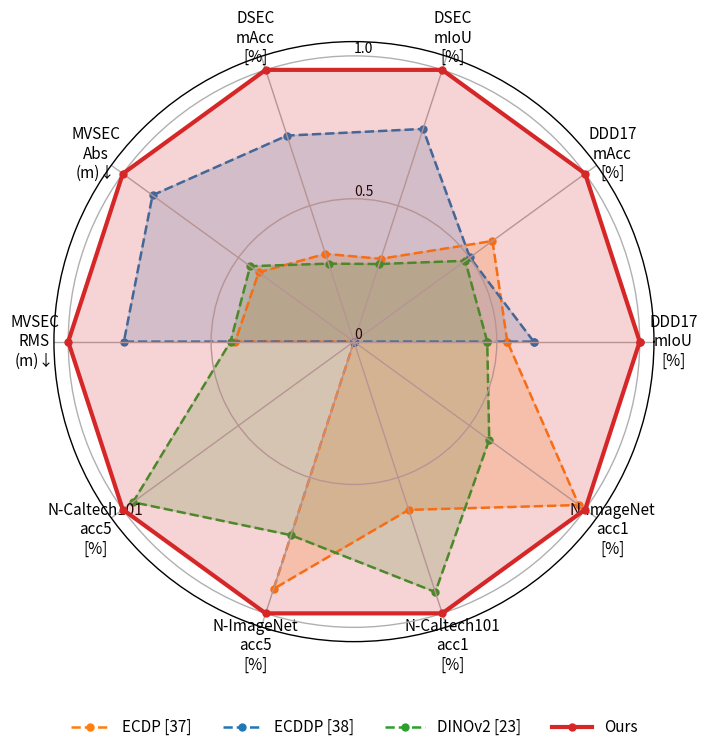

Write the Python code that produced this figure.
# radar_10metrics_units_grouped.py
import numpy as np
import matplotlib.pyplot as plt

def wrap_label(s):
    # 把单位单独放到下一行
    s = s.replace(' (', '\n(').replace(' [', '\n[')
    # 其余空格再换行
    return s.replace(' ', '\n')

# 原始顺序：seg4 + recog4 + depth2
labels_base = [
    'DDD17 mIoU [%]', 'DDD17 mAcc [%]', 'DSEC mIoU [%]', 'DSEC mAcc [%]',
    'N-ImageNet acc1 [%]', 'N-ImageNet acc5 [%]',
    'N-Caltech101 acc1 [%]', 'N-Caltech101 acc5 [%]',
    'MVSEC Abs (m)↓', 'MVSEC RMS (m)↓'
]
# 高越好 or 低越好
higher_is_better_base = [True, True, True, True, True, True, True, True, False, False]

# 原始数值（按你的表）
raw = {
    'ECDP [37]':   [54.66, 66.08, 52.52, 60.55, 64.83,  86.30,  87.66,      None,  4.49, 7.68],
    'ECDDP [38]':  [55.73, 64.77, 61.25, 69.62, None,   None,   None,       None,  3.99, 6.96],
    'DINOv2 [23]': [53.85, 64.50, 52.17, 59.80, 60.80,  83.97,  91.94,      98.12,  4.45, 7.65],
    'Ours':        [60.01, 71.45, 65.22, 74.66, 65.11,  87.36,  93.05,      98.57,  3.85, 6.60],
}
methods = list(raw.keys())

order = [0, 1, 2, 3, 8, 9, 7, 5, 6, 4]
labels = [labels_base[i] for i in order]
higher_is_better = [higher_is_better_base[i] for i in order]
for m in methods:
    raw[m] = [raw[m][i] for i in order]

labels_wrapped = [wrap_label(s) for s in labels]

num_metrics = len(labels)
norm = {m: [] for m in methods}

for j in range(num_metrics):
    higher = higher_is_better[j]
    def score(v):  # 将“低越好”转换为“高越好”
        return v if higher else -v

    vals_scores = [score(raw[m][j]) for m in methods if raw[m][j] is not None]
    if not vals_scores:
        for m in methods:
            norm[m].append(0.0)
        continue

    min_val = min(vals_scores)  # 最差
    max_val = max(vals_scores)  # 最好
    adj_min = min_val - 0.1 * abs(min_val)

    ours_raw = raw['Ours'][j]
    ours_val = score(ours_raw) if ours_raw is not None else None
    denom = max((ours_val - adj_min) if ours_val is not None else 0.0, 1e-8)

    for m in methods:
        v = raw[m][j]
        if v is None:
            norm[m].append(0.0)
        else:
            n = (score(v) - adj_min) / denom
            norm[m].append(float(np.clip(n, 0.0, 1.0)))

angles = np.linspace(0, 2*np.pi, num_metrics, endpoint=False).tolist()
angles += angles[:1]

fig = plt.figure(figsize=(7.6, 7.6))
ax = plt.subplot(111, polar=True)

ax.set_xticks(angles[:-1])
ax.set_xticklabels(labels_wrapped, fontsize=11)
ax.set_rlabel_position(90)
ax.set_yticks([0.0, 0.5, 1.0])
ax.set_yticklabels(['0', '0.5', '1.0'], fontsize=10)
ax.grid(alpha=1, linewidth=1)
ax.spines['polar'].set_linewidth(1.0)
plt.ylim(0, 1.05)

color_map = {
    'Ours':        'tab:red',
    'DINOv2 [23]': 'C2',
    'ECDDP [38]':  'C0',
    'ECDP [37]':   'C1',
}

fill_alpha_main = 0.2
fill_alpha_others = 0.2

for m in methods:
    data = norm[m] + norm[m][:1]
    c = color_map[m]
    if m == 'Ours':
        ax.plot(angles, data, linewidth=3, marker='o', markersize=5, color=c, label=m, zorder=3)
        ax.fill(angles, data, alpha=fill_alpha_main, color=c, zorder=2)
    else:
        ax.plot(angles, data, linewidth=1.8, marker='o', markersize=5, linestyle='--', color=c, label=m, zorder=1)
        ax.fill(angles, data, alpha=fill_alpha_others, color=c, zorder=0)

plt.legend(
    loc='lower center', bbox_to_anchor=(0.5, -0.18),
    ncol=4, fontsize=11, frameon=False, handlelength=2.6
)

plt.tight_layout()
plt.savefig('radar.png', dpi=400, bbox_inches='tight')
plt.savefig('radar.pdf', dpi=400, bbox_inches='tight')
plt.show()
